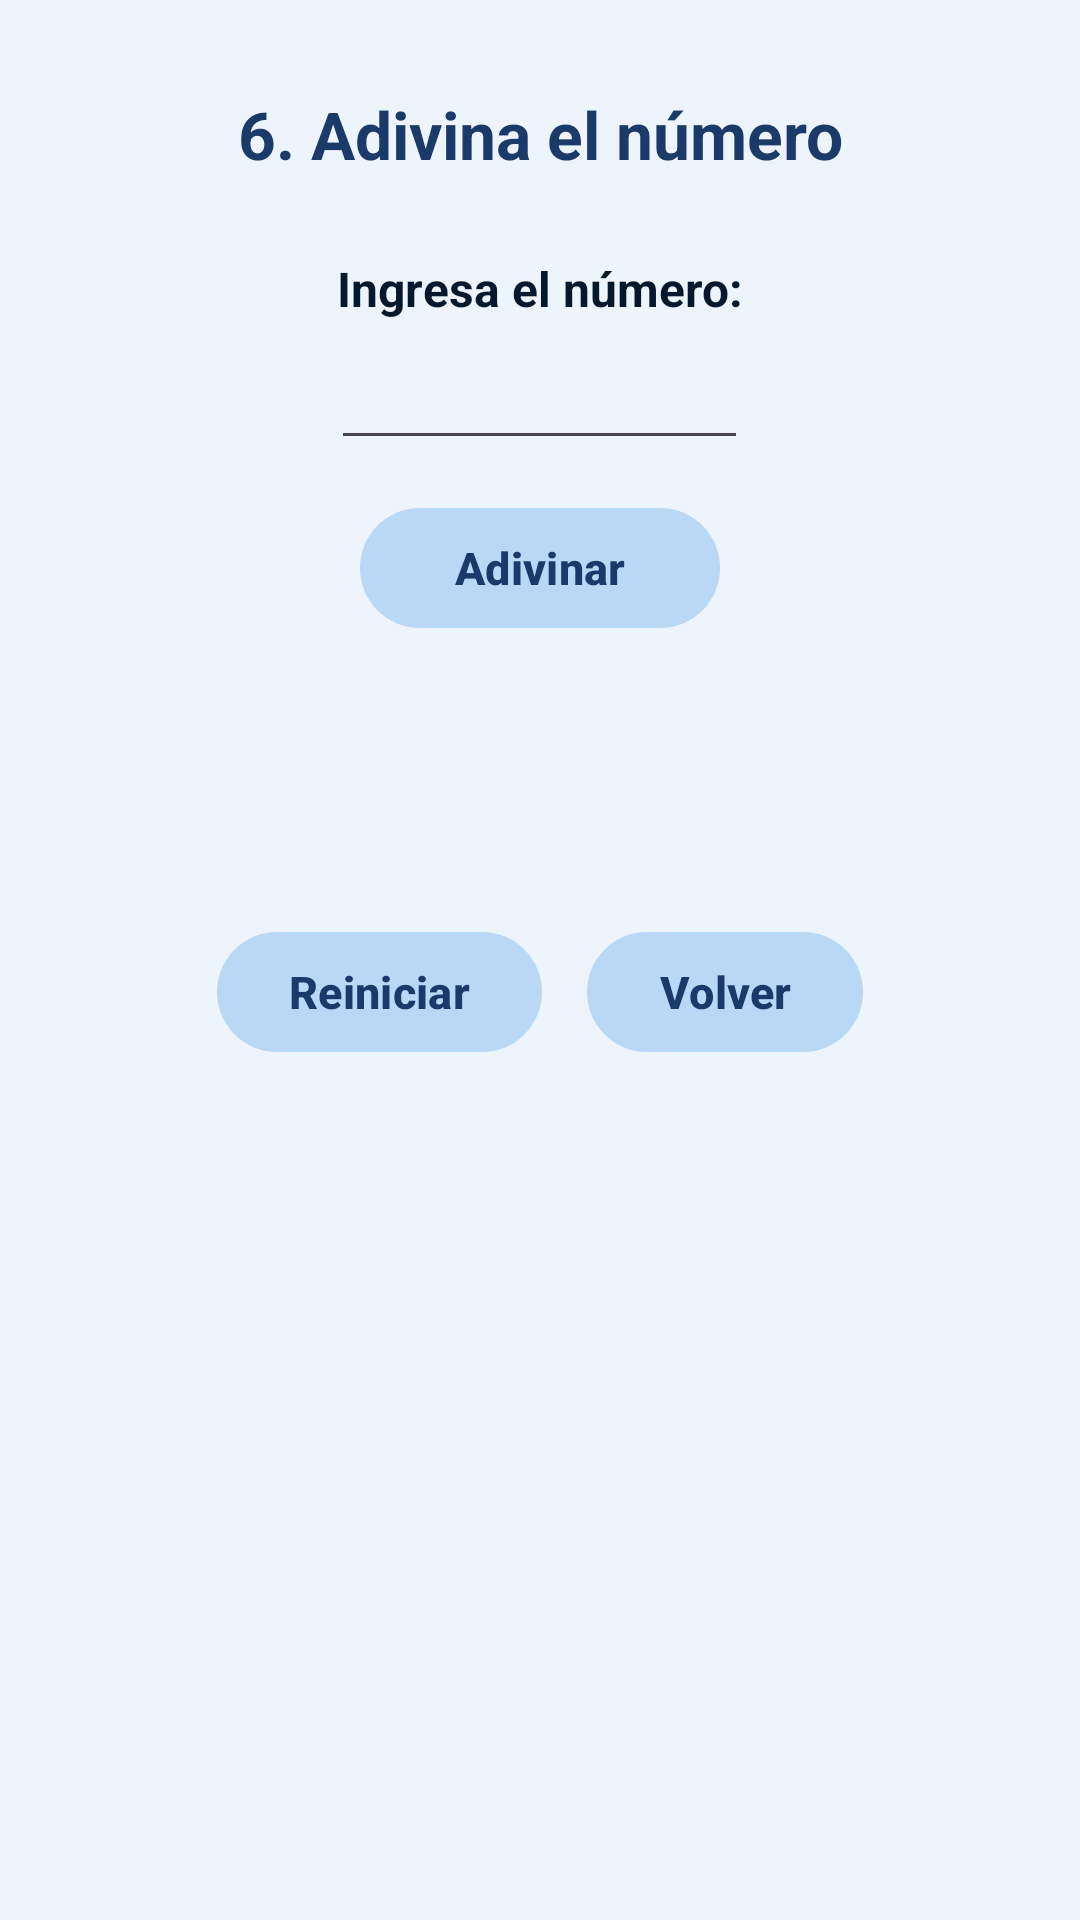

Reconstruct the res/layout file that produces this screen, plus the resources it refers to.
<!-- AndroidManifest.xml: application theme Theme.App_movil_Ejercicios -->
<!-- res/layout/activity_ejercicio6.xml -->
<?xml version="1.0" encoding="utf-8"?>
<LinearLayout xmlns:android="http://schemas.android.com/apk/res/android"
    xmlns:app="http://schemas.android.com/apk/res-auto"
    xmlns:tools="http://schemas.android.com/tools"
    android:id="@+id/main"
    android:layout_width="match_parent"
    android:layout_height="match_parent"
    android:background="#EEF4FB"
    android:gravity="center_horizontal"
    android:orientation="vertical"
    tools:context=".Ejercicio6">

    <TextView
        android:layout_width="wrap_content"
        android:layout_height="wrap_content"
        android:layout_gravity="center"
        android:layout_marginTop="30dp"
        android:layout_marginBottom="6dp"
        android:fontFamily="sans-serif"
        android:text="6. Adivina el número"
        android:textAlignment="center"
        android:textColor="#1A3A6A"
        android:textSize="22sp"
        android:textStyle="bold" />

    <TextView
        android:id="@+id/textView7"
        android:layout_width="wrap_content"
        android:layout_height="wrap_content"
        android:layout_gravity="center"
        android:layout_marginTop="20dp"
        android:text="Ingresa el número:"
        android:textColor="#05192E"
        android:textSize="16sp"
        android:textStyle="bold" />

    <EditText
        android:id="@+id/editTextNumero"
        android:layout_width="139dp"
        android:layout_height="wrap_content"
        android:layout_gravity="center"
        android:layout_marginTop="5dp"
        android:ems="10"
        android:inputType="number" />

    <com.google.android.material.button.MaterialButton
        android:id="@+id/btnProbar"
        android:layout_width="120dp"
        android:layout_height="wrap_content"
        android:layout_marginTop="12dp"
        android:text="Adivinar"
        android:textColor="#1A3A6A"
        android:textSize="15sp"
        android:textStyle="bold"
        app:backgroundTint="#B8D8F5"
        app:cornerRadius="20dp"
        app:elevation="0dp" />

    <TextView
        android:id="@+id/textViewPista"
        android:layout_width="wrap_content"
        android:layout_height="wrap_content"
        android:layout_gravity="center"
        android:layout_marginTop="15dp"
        android:textColor="#1A3A6A"
        android:textSize="16sp" />

    <TextView
        android:id="@+id/textViewIntentos"
        android:layout_width="wrap_content"
        android:layout_height="wrap_content"
        android:layout_gravity="center"
        android:layout_marginTop="15dp"
        android:textColor="#7A9ABF"
        android:textSize="16sp" />

    <LinearLayout
        android:layout_width="wrap_content"
        android:layout_height="wrap_content"
        android:layout_gravity="center"
        android:layout_marginTop="20dp"
        android:orientation="horizontal">

        <com.google.android.material.button.MaterialButton
            android:id="@+id/button2"
            android:layout_width="wrap_content"
            android:layout_height="wrap_content"
            android:text="Reiniciar"
            android:textColor="#1A3A6A"
            android:textSize="15sp"
            android:textStyle="bold"
            app:backgroundTint="#B8D8F5"
            app:cornerRadius="20dp"
            app:elevation="0dp" />

        <com.google.android.material.button.MaterialButton
            android:id="@+id/btnvolver6"
            android:layout_width="wrap_content"
            android:layout_height="wrap_content"
            android:layout_marginStart="15dp"
            android:text="Volver"
            android:textColor="#1A3A6A"
            android:textSize="15sp"
            android:textStyle="bold"
            app:backgroundTint="#B8D8F5"
            app:cornerRadius="20dp"
            app:elevation="0dp" />

    </LinearLayout>

</LinearLayout>
<!-- resources referenced by this layout -->
<resources>
  <style name="Theme.App_movil_Ejercicios" parent="Base.Theme.App_movil_Ejercicios" />
  <style name="Base.Theme.App_movil_Ejercicios" parent="Theme.Material3.DayNight.NoActionBar">
          
          
          <item name="android:statusBarColor">#EEF4FB</item>
          <item name="android:windowLightStatusBar">true</item>
      </style>
</resources>
